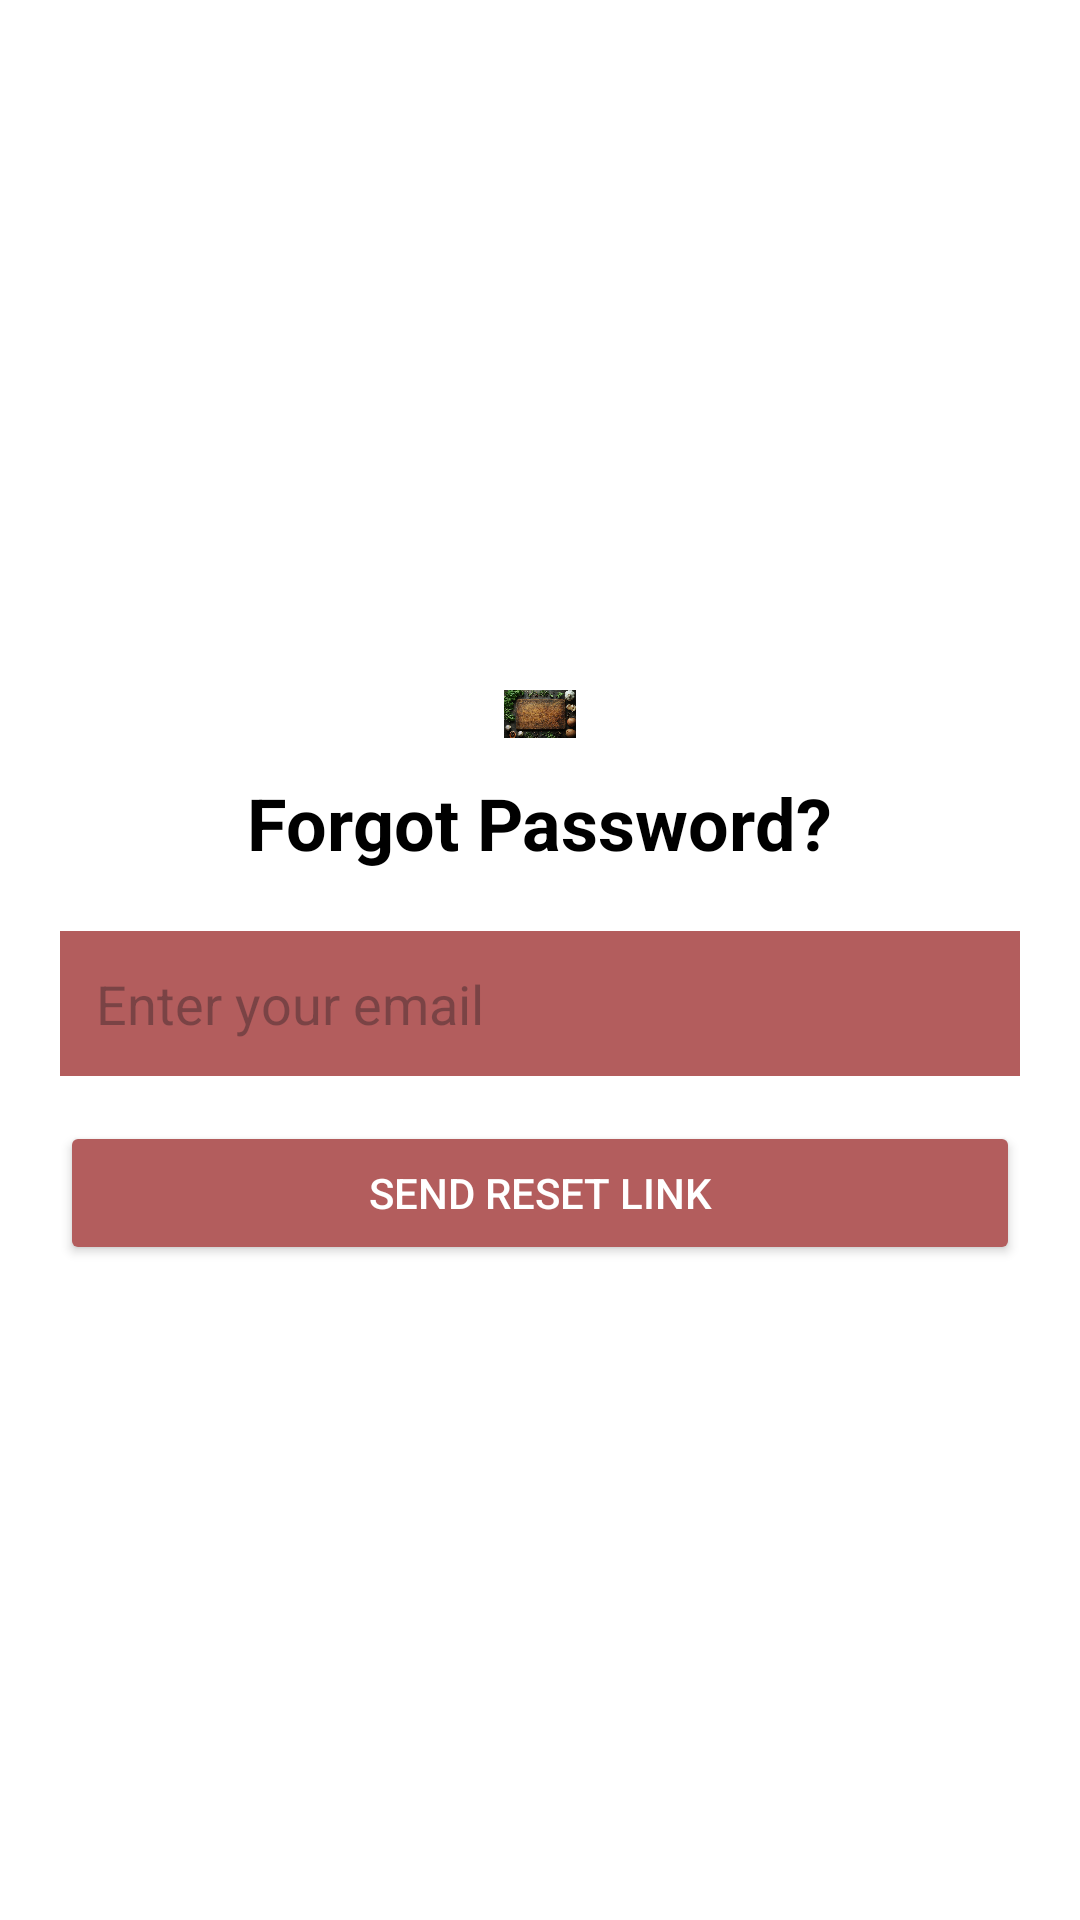

This screen was rendered from an Android layout file. Write that file and the resources it references.
<!-- AndroidManifest.xml: application theme Theme.Cookaroo -->
<!-- res/layout/activity_forgot_password.xml -->
<?xml version="1.0" encoding="utf-8"?>
<LinearLayout xmlns:android="http://schemas.android.com/apk/res/android"
    android:layout_width="match_parent"
    android:layout_height="match_parent"
    android:orientation="vertical"
    android:padding="20dp"
    android:gravity="center"
    android:background="@color/white">

    
    <ImageView
        android:id="@+id/backButton"
        android:layout_width="40dp"
        android:layout_height="40dp"
        android:src="@drawable/img"
        android:layout_alignParentStart="true"
        android:contentDescription="Back"
        android:padding="8dp"
        android:clickable="true"
        android:focusable="true"/>

    
    <TextView
        android:layout_width="wrap_content"
        android:layout_height="wrap_content"
        android:text="Forgot Password?"
        android:textSize="24sp"
        android:textStyle="bold"
        android:textColor="@color/black"
        android:layout_marginBottom="20dp"/>

    
    <EditText
        android:id="@+id/editTextEmail"
        android:layout_width="match_parent"
        android:layout_height="wrap_content"
        android:hint="Enter your email"
        android:inputType="textEmailAddress"
        android:padding="12dp"
        android:background="#B35D5D"/>

    
    <Button
        android:id="@+id/buttonReset"
        android:layout_width="match_parent"
        android:layout_height="wrap_content"
        android:text="Send Reset Link"
        android:backgroundTint="#B35D5D"
        android:textColor="@color/white"
        android:layout_marginTop="15dp"
        android:padding="12dp"/>

</LinearLayout>
<!-- resources referenced by this layout -->
<resources>
  <color name="black">#FF000000</color>
  <color name="white">#FFFFFFFF</color>
  <!-- drawable img: png bitmap (drawable, 493550 bytes) -->
  <style name="Theme.Cookaroo" parent="Base.Theme.Cookaroo" />
  <style name="Base.Theme.Cookaroo" parent="Theme.Material3.DayNight.NoActionBar">
          
          
      </style>
</resources>
